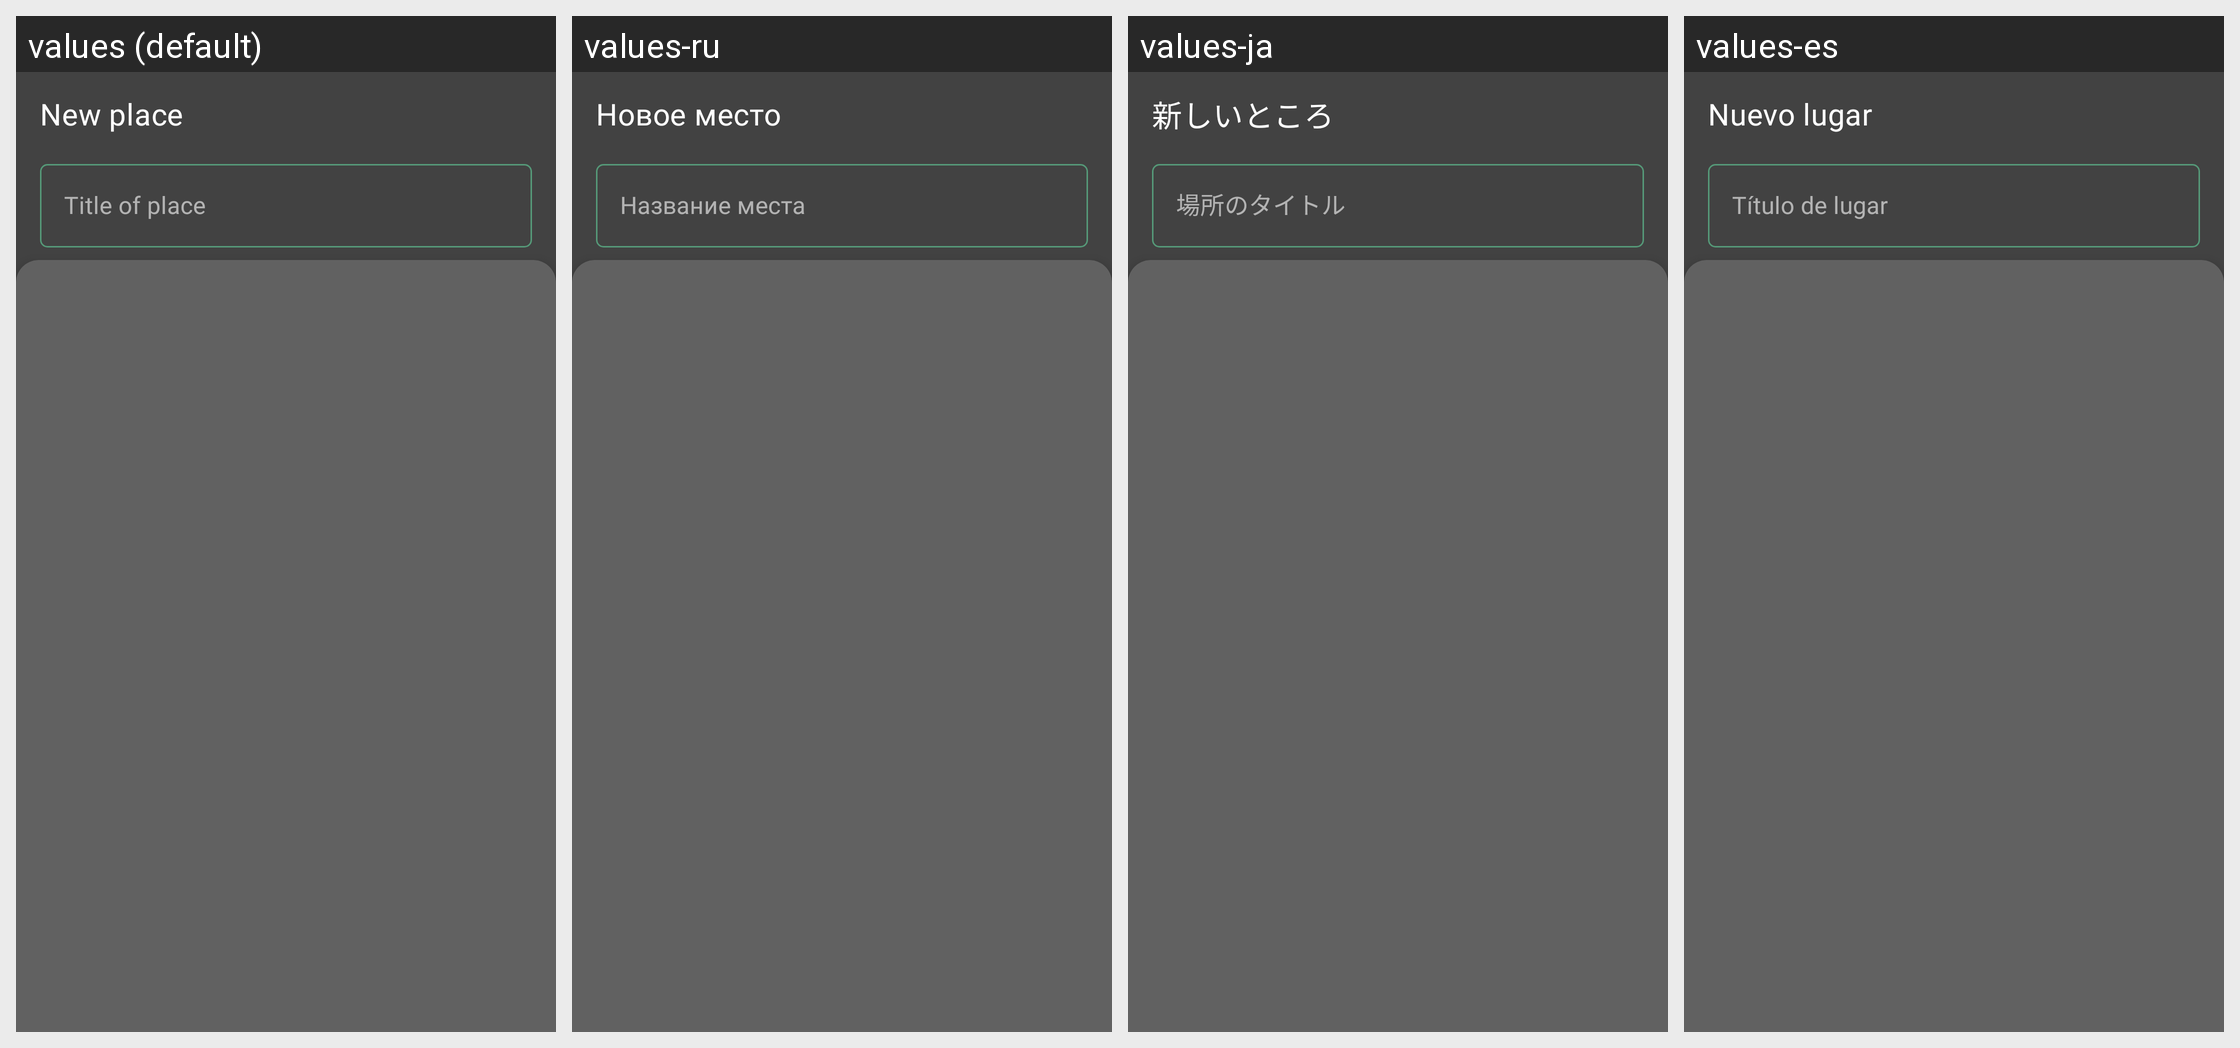

This grid shows one Android layout under several languages. Give, for every string resource on the screen, its name, the default text and each shown locale's text.
Android screen res/layout/create_place_fragment.xml rendered under 4 locales, left to right: values (default), values-ru, values-ja, values-es. Device: Nexus 5 (rendered at 1080×1920; each locale shown at half size, 540×960, under a caption strip naming it); theme HomeDark.
Other locales in the repository, not shown: values-ar, values-az, values-be, values-da, values-de, values-el, values-en, values-et, values-fi, values-fr, values-hi, values-hr, values-hu, values-it, values-iw, values-ka, values-ko, values-lt, values-lv, values-nl, values-pl, values-pt, values-ro, values-sk, values-sl, values-tr, values-uk, values-uz, values-vi, values-zh, values-zh-rCN, values-zh-rTW.
Strings drawn on this screen, with the default value and each locale's value (text and hints the layout hard-codes, and strings that could not be matched under every locale, appear in the picture but are not listed):

new_place
  values: New place
  values-ru: Новое место
  values-ja: 新しいところ
  values-es: Nuevo lugar

place_title
  values: Title of place
  values-ru: Название места
  values-ja: 場所のタイトル
  values-es: Título de lugar
